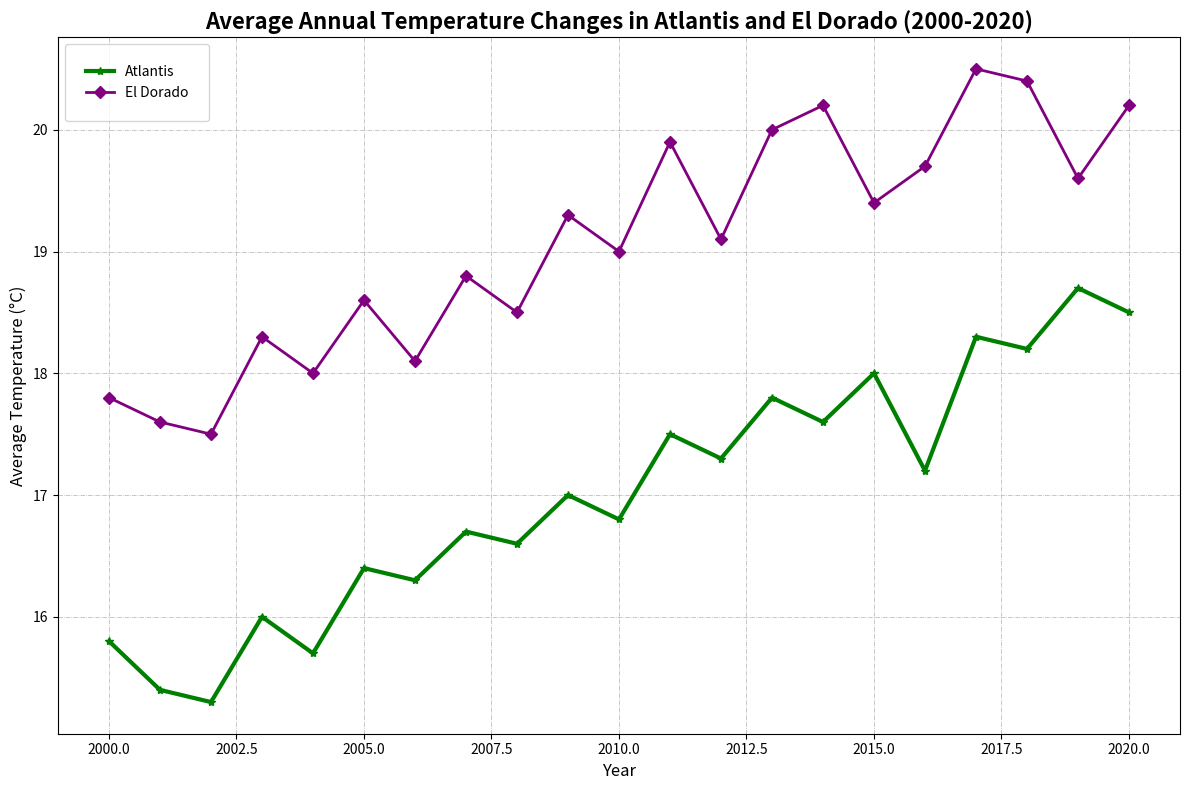

Python code for this plot:
import matplotlib.pyplot as plt

years = list(range(2000, 2021))

temp_atlantis = [15.8, 15.4, 15.3, 16.0, 15.7, 16.4, 16.3, 16.7, 16.6, 17.0, 16.8, 17.5, 17.3, 17.8, 17.6, 18.0, 17.2, 18.3, 18.2, 18.7, 18.5]
temp_el_dorado = [17.8, 17.6, 17.5, 18.3, 18.0, 18.6, 18.1, 18.8, 18.5, 19.3, 19.0, 19.9, 19.1, 20.0, 20.2, 19.4, 19.7, 20.5, 20.4, 19.6, 20.2]

fig, ax = plt.subplots(figsize=(12, 8))

# Altered stylistic elements
ax.plot(years, temp_atlantis, label='Atlantis', marker='*', linestyle='-', color='green', linewidth=3)
ax.plot(years, temp_el_dorado, label='El Dorado', marker='D', linestyle='-', color='purple', linewidth=2)

plt.title('Average Annual Temperature Changes in Atlantis and El Dorado (2000-2020)', fontsize=16, fontweight='bold')
plt.xlabel('Year', fontsize=12)
plt.ylabel('Average Temperature (°C)', fontsize=12)
plt.legend(borderpad=1.5, loc='upper left')
ax.grid(True, linestyle='-.', linewidth=0.5)

plt.tight_layout()
plt.show()
